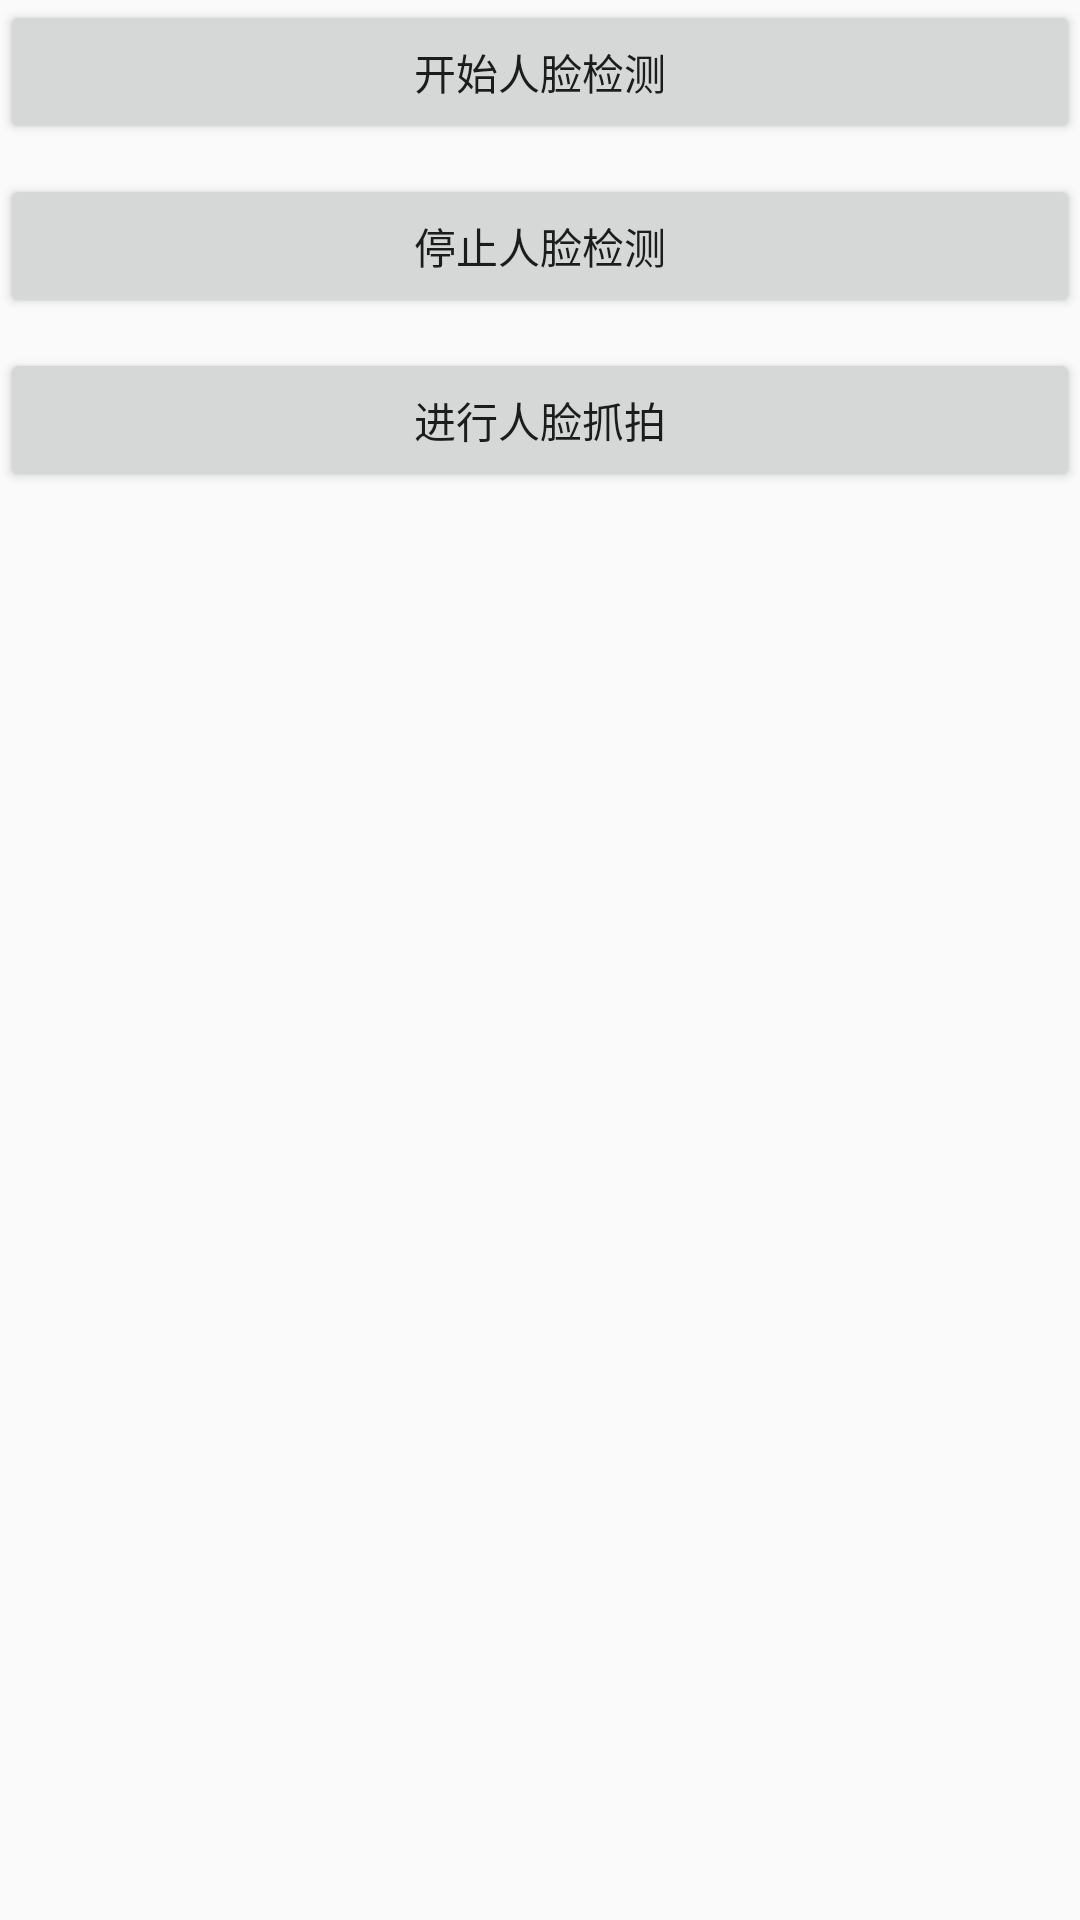

Here is an Android app screen rendered from its layout file. Give the layout XML and the strings, colors and styles it references.
<!-- AndroidManifest.xml: application theme AppTheme -->
<!-- res/layout/activity_broadcast_test.xml -->
<?xml version="1.0" encoding="utf-8"?>
<LinearLayout xmlns:android="http://schemas.android.com/apk/res/android"
    android:orientation="vertical" android:layout_width="match_parent"
    android:layout_height="match_parent">
    <Button
        android:id="@+id/broad_btnStartFaceDetect"
        android:text="开始人脸检测"
        android:layout_width="match_parent"
        android:layout_height="wrap_content" />

    <Button
        android:id="@+id/broad_btnStopFaceDetect"
        android:text="停止人脸检测"
        android:layout_marginTop="10dp"
        android:layout_width="match_parent"
        android:layout_height="wrap_content" />

    <Button
        android:id="@+id/broad_btnCatchFace"
        android:text="进行人脸抓拍"
        android:layout_marginTop="10dp"
        android:layout_width="match_parent"
        android:layout_height="wrap_content" />
</LinearLayout>
<!-- resources referenced by this layout -->
<resources>
  <style name="AppTheme" parent="Theme.AppCompat.Light.DarkActionBar">
          
          <item name="colorPrimary">@color/colorPrimary</item>
          <item name="colorPrimaryDark">@color/colorPrimaryDark</item>
          <item name="colorAccent">@color/colorAccent</item>
      </style>
  <!-- not gathered from this repository: default colours our renderer supplied (Android Studio template values) -->
  <color name="colorPrimary">#FF6200EE</color>
  <color name="colorPrimaryDark">#FF3700B3</color>
  <color name="colorAccent">#FF03DAC5</color>
</resources>
